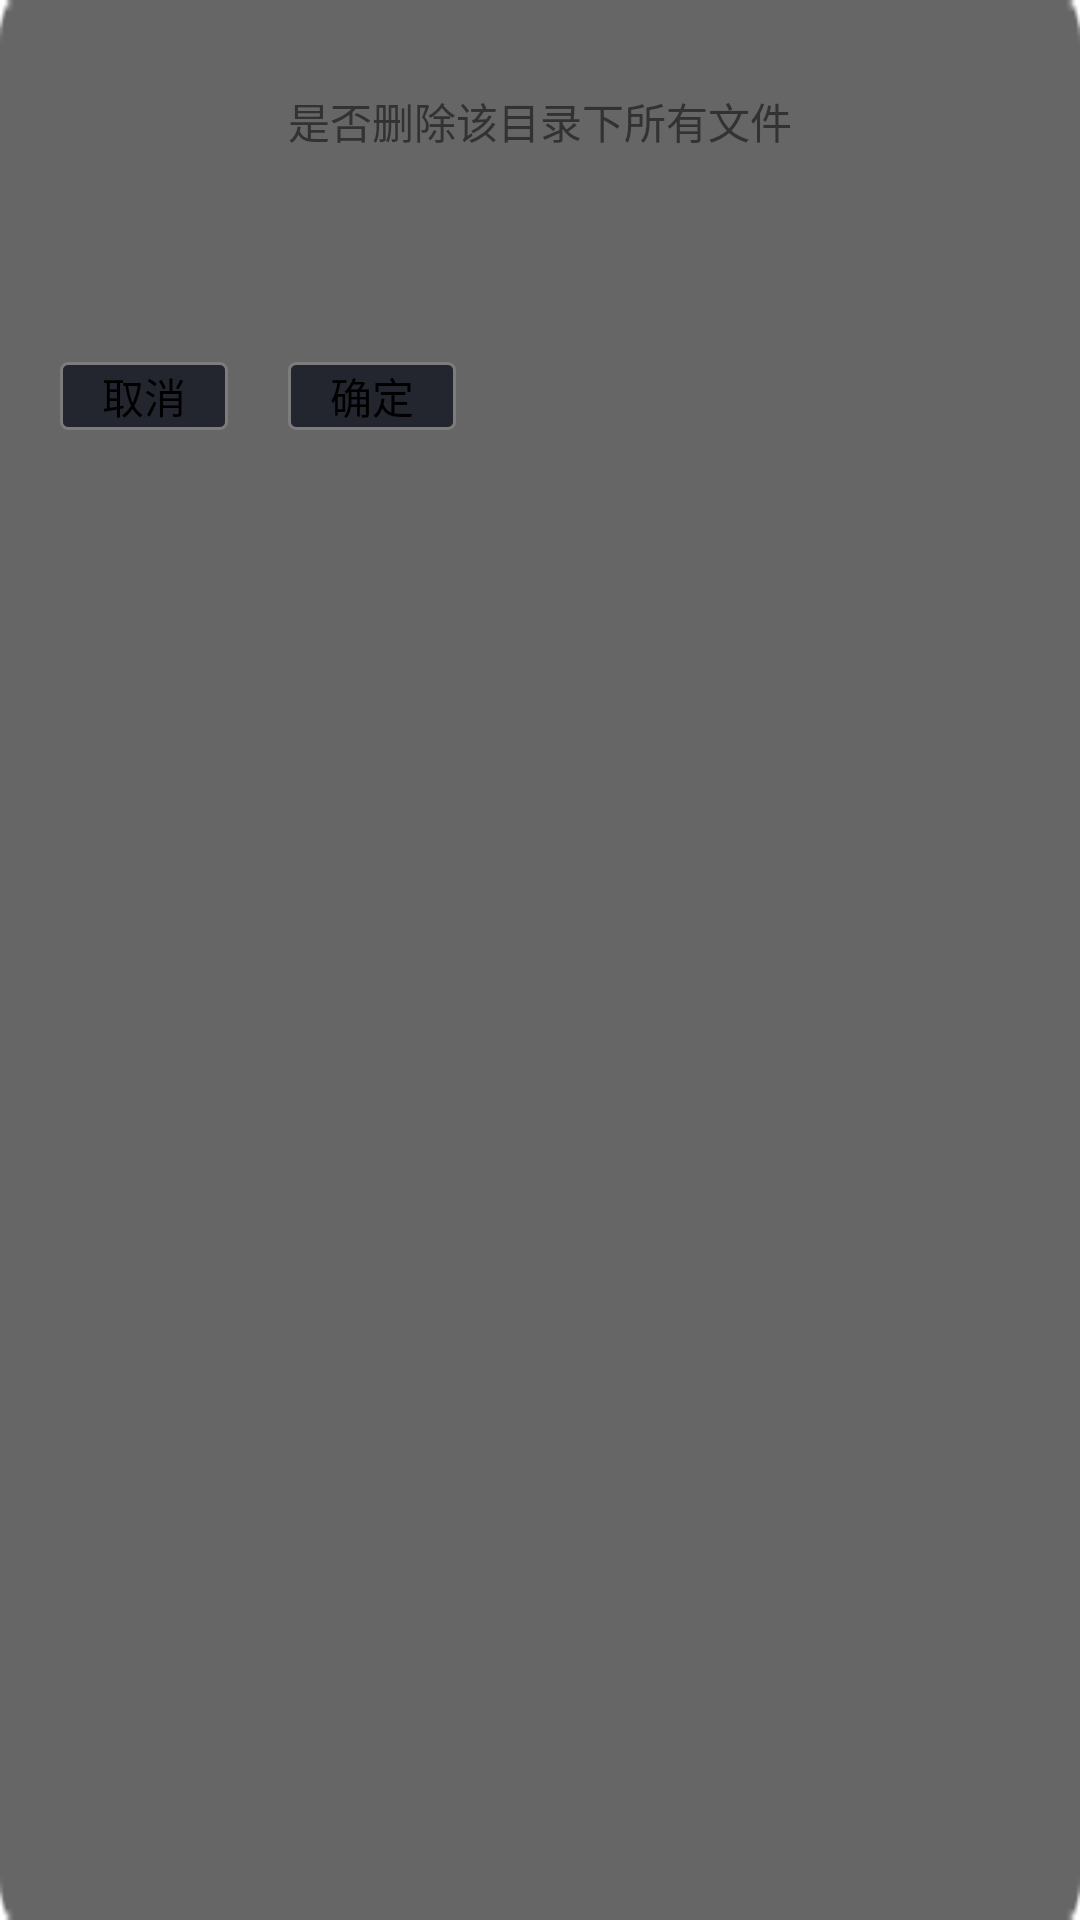

Produce the Android XML layout that renders to this screen, including the resource entries it uses.
<!-- AndroidManifest.xml: application theme AppTheme -->
<!-- res/layout/delect_all_collect_tip.xml -->
<?xml version="1.0" encoding="utf-8"?>
<LinearLayout xmlns:android="http://schemas.android.com/apk/res/android"
    android:layout_width="wrap_content"
    android:layout_height="wrap_content"
    android:orientation="vertical" 
    android:background="@drawable/alert_bg"
    >
    
    <TextView 
        android:layout_marginTop="30dp"
        android:layout_width="wrap_content"
        android:layout_height="wrap_content"
        android:text="@string/delectAllFile"
        android:layout_gravity="center_horizontal"
        />
    
    <LinearLayout 
        android:layout_marginTop="70dp"
        android:layout_width="match_parent"
        android:layout_height="match_parent"
        android:orientation="horizontal"
        android:layout_gravity="center_horizontal"
        
        >
        
        <Button 
            android:id="@+id/cancelBtn"
            android:layout_marginLeft="20dp"
            android:layout_width="wrap_content"
            android:layout_height="wrap_content"
            android:text="@string/cancelBtnTxt"
            android:background="@drawable/alert_dialog_btn_bg"
            />

        <Button 
            android:id="@+id/sureBtn"
            android:layout_marginLeft="20dp"
            android:layout_width="wrap_content"
            android:layout_height="wrap_content"
            android:text="@string/sureBtnTxt"
            android:background="@drawable/alert_dialog_btn_bg"
            />
        
    </LinearLayout>

</LinearLayout>
<!-- resources referenced by this layout -->
<resources>
  <!-- drawable alert_bg: png bitmap (drawable-nodpi, 1740 bytes) -->
  <!-- drawable alert_dialog_btn_bg (drawable) -->
  <?xml version="1.0" encoding="utf-8"?>
  <selector xmlns:android="http://schemas.android.com/apk/res/android" >
      <item android:state_pressed="true" android:drawable="@drawable/alert_btn_bg_select"></item>
      <item android:state_pressed="false" android:drawable="@drawable/alert_btn_bg"></item>
  
  </selector>
  <string name="cancelBtnTxt">取消</string>
  <string name="delectAllFile">是否删除该目录下所有文件</string>
  <string name="sureBtnTxt">确定</string>
  <style name="AppTheme" parent="AppBaseTheme">
          
      </style>
  <!-- drawable alert_btn_bg_select: png bitmap (drawable-nodpi, 1451 bytes) -->
  <!-- drawable alert_btn_bg: png bitmap (drawable-nodpi, 1473 bytes) -->
  <style name="AppBaseTheme" parent="android:Theme.Light">
          
      </style>
</resources>
